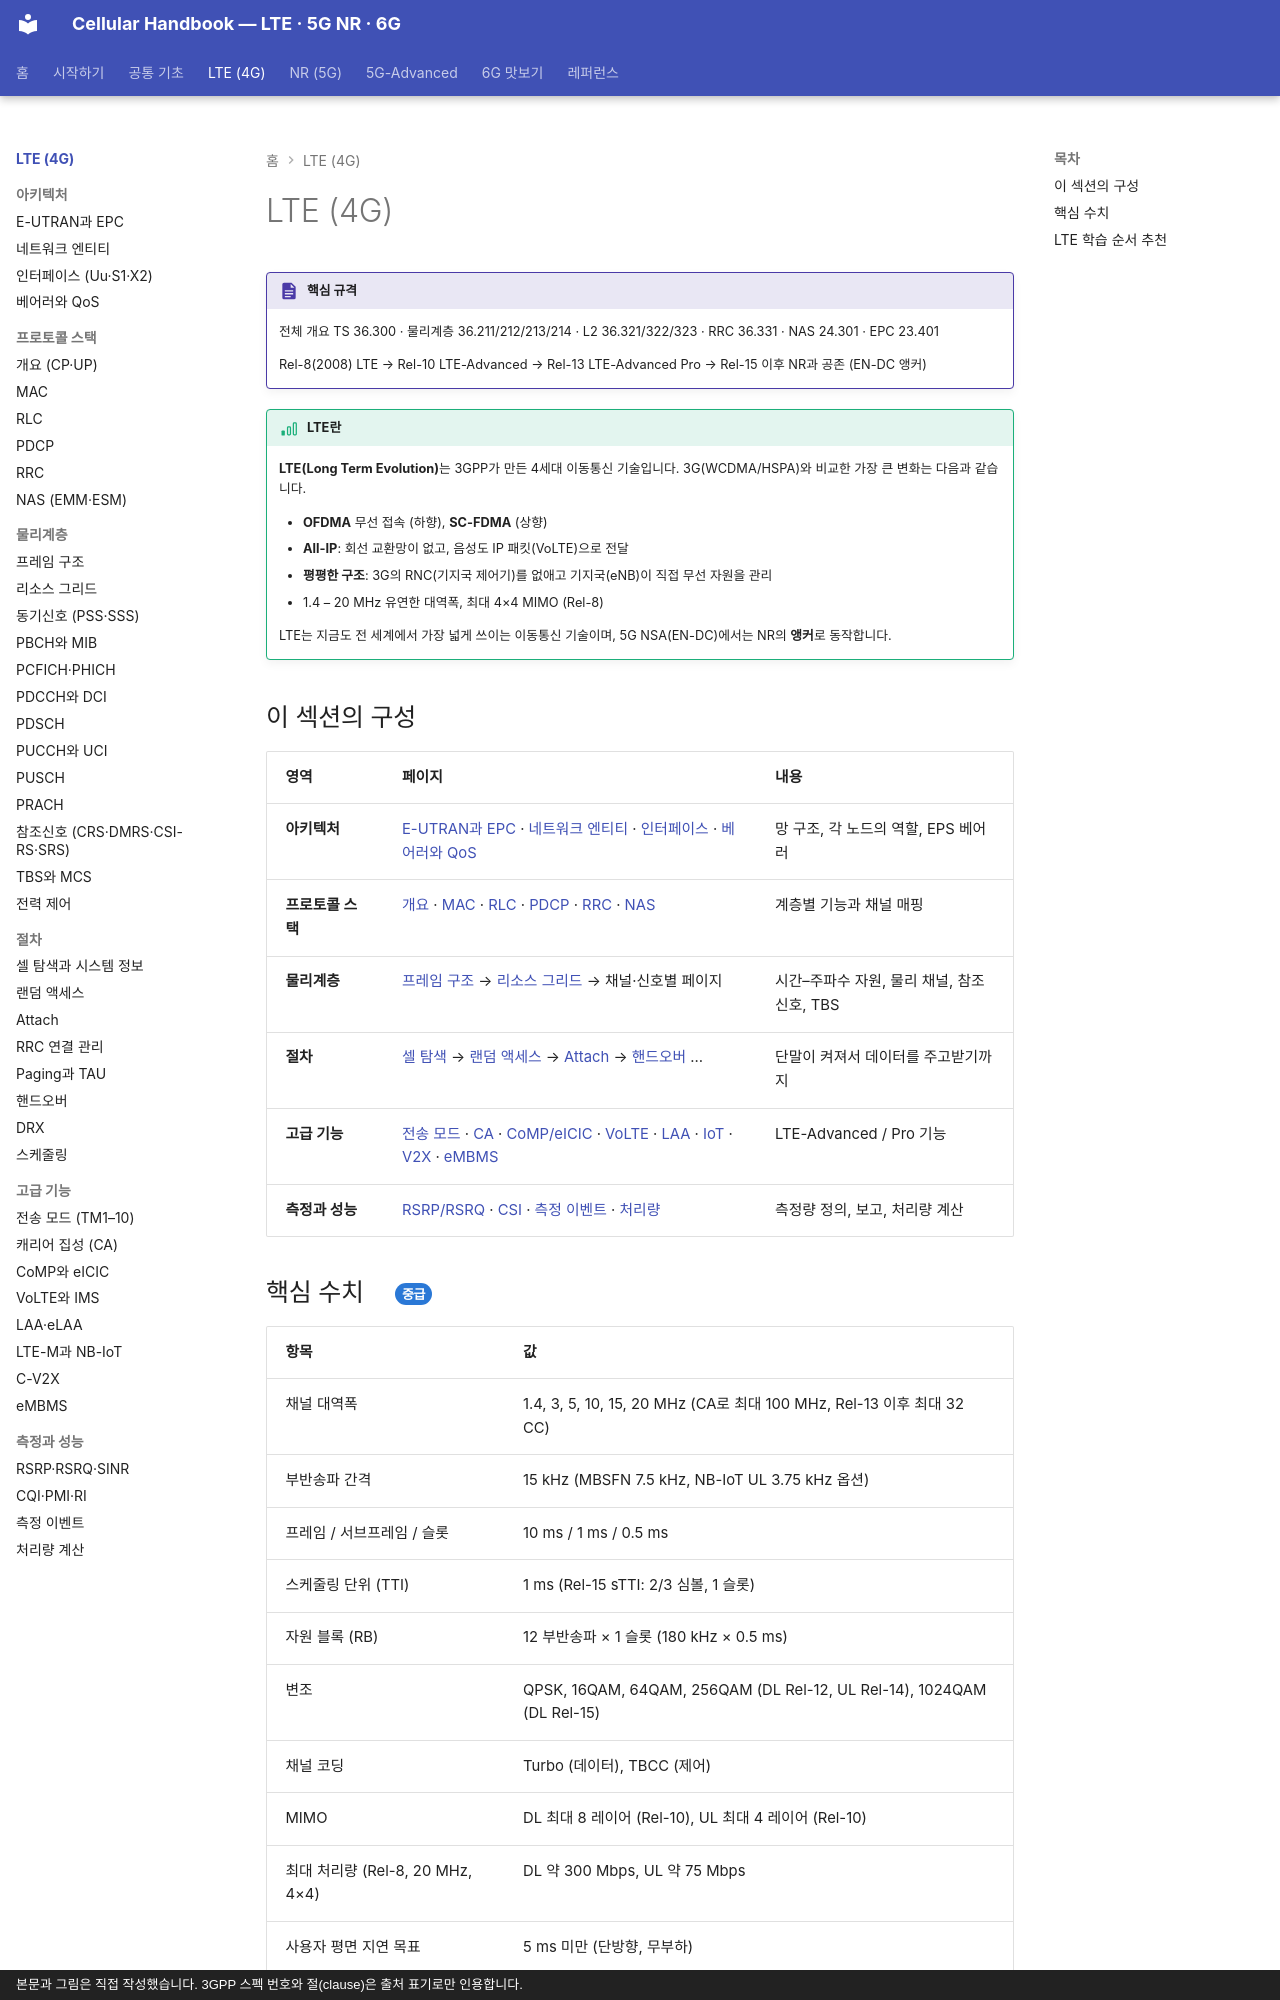

repository: goodhosup/cellular · page: lte/index.html · generator: mkdocs · copyright: 본문과 그림은 직접 작성했습니다. 3GPP 스펙 번호와 절(clause)은 출처 표기로만 인용합니다.

# LTE (4G)

!!! spec "핵심 규격"
    전체 개요 TS 36.300 · 물리계층 36.211/212/213/214 · L2 36.321/322/323 · RRC 36.331 · NAS 24.301 · EPC 23.401

    Rel-8(2008) LTE → Rel-10 LTE-Advanced → Rel-13 LTE-Advanced Pro → Rel-15 이후 NR과 공존 (EN-DC 앵커)

!!! basic "LTE란"
    **LTE(Long Term Evolution)**는 3GPP가 만든 4세대 이동통신 기술입니다. 3G(WCDMA/HSPA)와 비교한 가장 큰 변화는 다음과 같습니다.

    - **OFDMA** 무선 접속 (하향), **SC-FDMA** (상향)
    - **All-IP**: 회선 교환망이 없고, 음성도 IP 패킷(VoLTE)으로 전달
    - **평평한 구조**: 3G의 RNC(기지국 제어기)를 없애고 기지국(eNB)이 직접 무선 자원을 관리
    - 1.4 – 20 MHz 유연한 대역폭, 최대 4×4 MIMO (Rel-8)

    LTE는 지금도 전 세계에서 가장 넓게 쓰이는 이동통신 기술이며, 5G NSA(EN-DC)에서는 NR의 **앵커**로 동작합니다.

## 이 섹션의 구성

| 영역 | 페이지 | 내용 |
|---|---|---|
| **아키텍처** | [E-UTRAN과 EPC](architecture/overview.md) · [네트워크 엔티티](architecture/entities.md) · [인터페이스](architecture/interfaces.md) · [베어러와 QoS](architecture/bearer-qos.md) | 망 구조, 각 노드의 역할, EPS 베어러 |
| **프로토콜 스택** | [개요](protocol/overview.md) · [MAC](protocol/mac.md) · [RLC](protocol/rlc.md) · [PDCP](protocol/pdcp.md) · [RRC](protocol/rrc.md) · [NAS](protocol/nas.md) | 계층별 기능과 채널 매핑 |
| **물리계층** | [프레임 구조](phy/frame-structure.md) → [리소스 그리드](phy/resource-grid.md) → 채널·신호별 페이지 | 시간–주파수 자원, 물리 채널, 참조신호, TBS |
| **절차** | [셀 탐색](procedures/cell-search.md) → [랜덤 액세스](procedures/random-access.md) → [Attach](procedures/attach.md) → [핸드오버](procedures/handover.md) … | 단말이 켜져서 데이터를 주고받기까지 |
| **고급 기능** | [전송 모드](advanced/transmission-modes.md) · [CA](advanced/carrier-aggregation.md) · [CoMP/eICIC](advanced/comp-eicic.md) · [VoLTE](advanced/volte-ims.md) · [LAA](advanced/laa.md) · [IoT](advanced/lte-m-nbiot.md) · [V2X](advanced/v2x.md) · [eMBMS](advanced/mbms.md) | LTE-Advanced / Pro 기능 |
| **측정과 성능** | [RSRP/RSRQ](measurement/rsrp-rsrq.md) · [CSI](measurement/csi.md) · [측정 이벤트](measurement/events.md) · [처리량](measurement/throughput.md) | 측정량 정의, 보고, 처리량 계산 |
